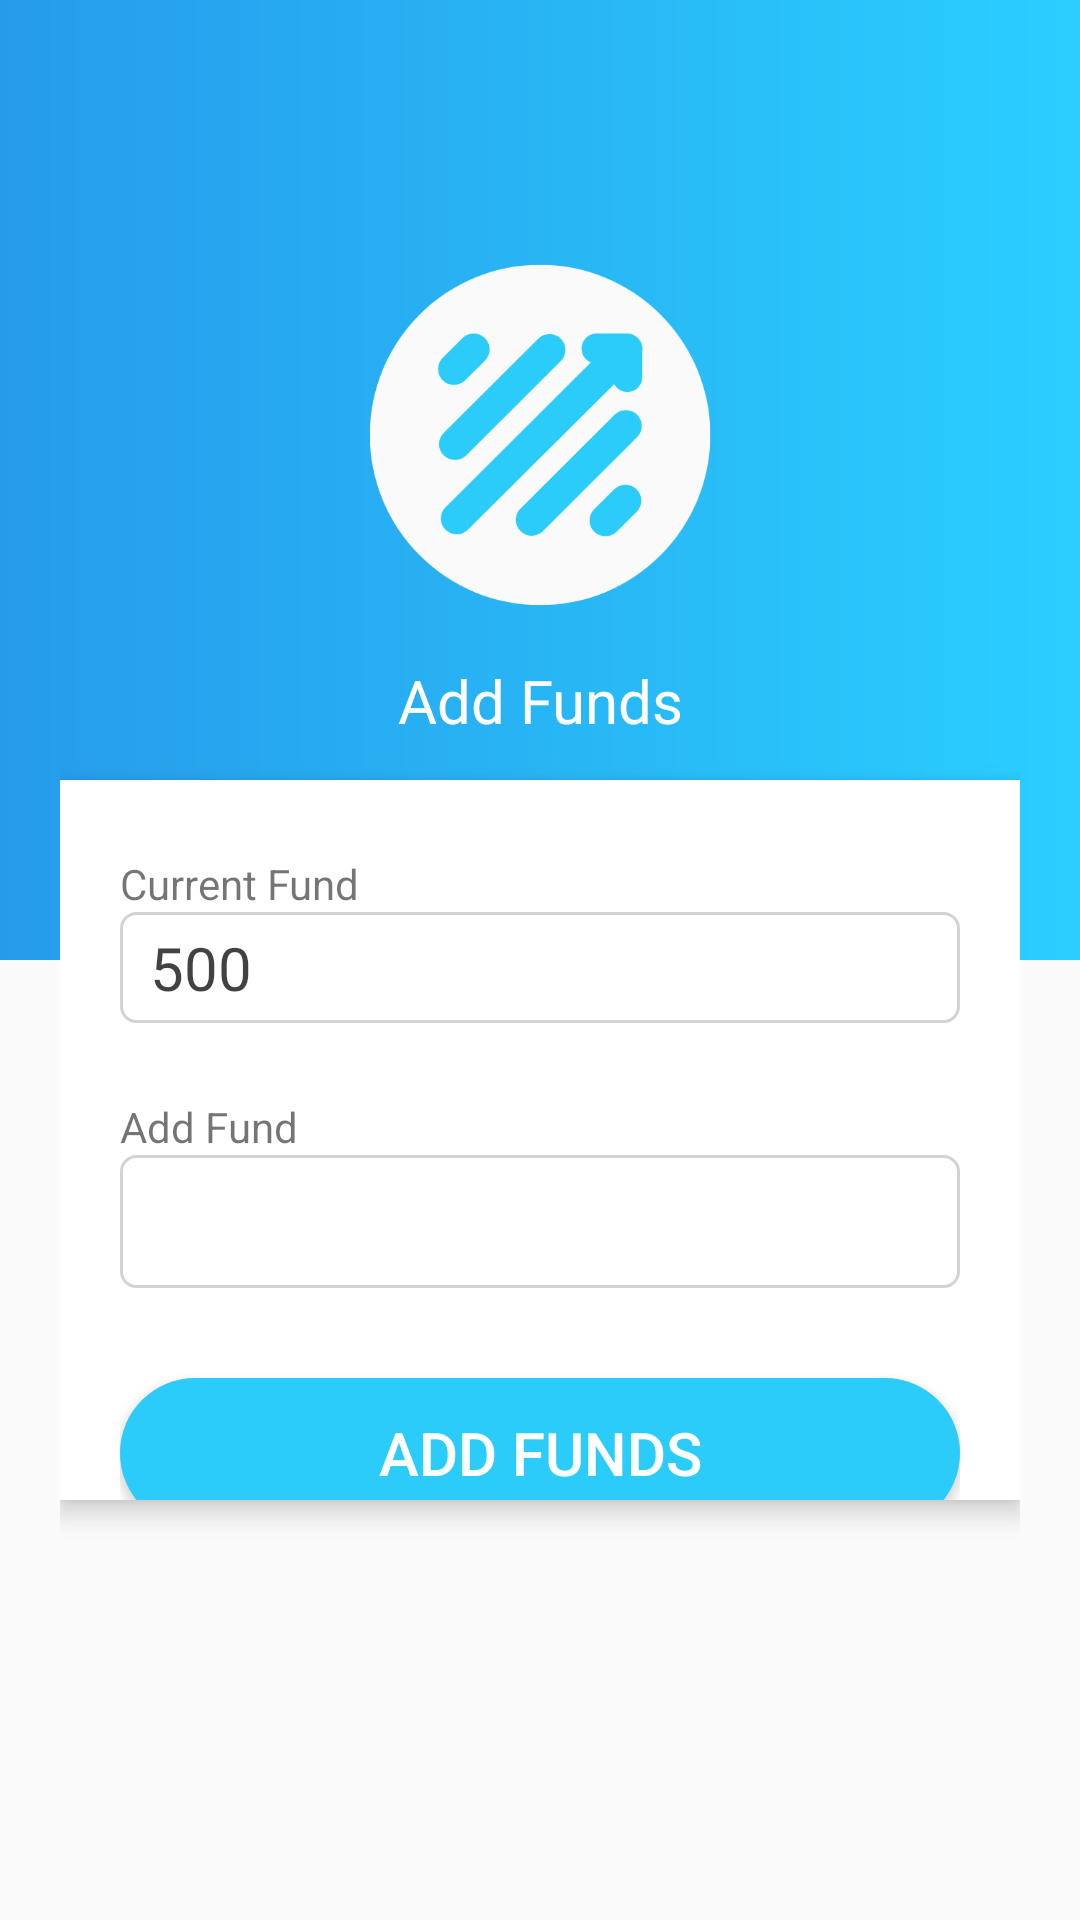

The Android layout XML behind this screen, and the referenced resources:
<!-- AndroidManifest.xml: application theme Theme.Renting -->
<!-- res/layout/activity_add_funds.xml -->
<?xml version="1.0" encoding="utf-8"?>
<androidx.coordinatorlayout.widget.CoordinatorLayout
    xmlns:android="http://schemas.android.com/apk/res/android"
    xmlns:app="http://schemas.android.com/apk/res-auto"
    xmlns:tools="http://schemas.android.com/tools"
    android:layout_width="match_parent"
    android:layout_height="match_parent"
    tools:context=".AddFundsActivity">


    <LinearLayout
        android:id="@+id/ll_include_header"
        android:layout_width="match_parent"
        android:layout_height="match_parent"
        android:orientation="vertical">
        
        <RelativeLayout
            android:layout_width="match_parent"
            android:layout_height="0dp"
            android:layout_weight="1">

            <View
                android:layout_width="match_parent"
                android:layout_height="match_parent"
                android:background="@drawable/gradient_color" />

            <ImageView
                android:id="@+id/imageViewLogo"
                android:layout_width="150dp"
                android:layout_height="150dp"
                android:layout_centerHorizontal="true"
                android:layout_marginTop="70dp"
                android:adjustViewBounds="true"
                android:elevation="40dp"
                android:padding="15dp"
                android:scaleType="centerInside"
                app:srcCompat="@drawable/renting_logo_image" />

            <TextView
                android:layout_below="@+id/imageViewLogo"
                android:id="@+id/tv_header_text"
                android:layout_width="match_parent"
                android:layout_height="wrap_content"
                android:gravity="center"
                android:text="Add Funds"
                android:textColor="#ffffff"
                android:textSize="20dp" />
        </RelativeLayout>

        <RelativeLayout
            android:layout_width="match_parent"
            android:layout_height="0dp"
            android:layout_weight="1">

        </RelativeLayout>
    </LinearLayout>

    <LinearLayout
        android:layout_width="match_parent"
        android:layout_margin="20dp"
        android:orientation="vertical"
        android:layout_height="match_parent"
        android:weightSum="5"
        android:layout_alignParentBottom="true"
        android:layout_centerHorizontal="true"
        app:layout_anchor="@+id/ll_include_header"
        app:layout_anchorGravity="center_horizontal|top"
        android:layout_weight="1">

        <LinearLayout
            android:layout_width="match_parent"
            android:layout_height="0dp"
            android:layout_weight="2">
        </LinearLayout>

        <LinearLayout
            android:layout_width="match_parent"
            android:elevation="5dp"
            android:layout_height="0dp"
            android:paddingLeft="20dp"
            android:orientation="vertical"
            android:paddingRight="20dp"
            android:background="@color/white"
            android:layout_weight="2">

            <TextView
                android:layout_width="wrap_content"
                android:paddingTop="5dp"
                android:layout_marginTop="20dp"
                android:layout_height="wrap_content"
                android:text="Current Fund"/>

            <TextView
                android:layout_width="match_parent"
                android:layout_height="wrap_content"
                android:paddingTop="5dp"
                android:id="@+id/tv_current_fund"
                android:paddingBottom="5dp"
                android:paddingLeft="10dp"
                android:text="500"
                android:textSize="20sp"
                android:textColor="@color/black"
                android:background="@drawable/textview_bg"/>

            <TextView
                android:layout_width="wrap_content"
                android:paddingTop="5dp"
                android:layout_marginTop="20dp"
                android:layout_height="wrap_content"
                android:text="Add Fund"/>

            <EditText
                android:id="@+id/et_add_fund"
                android:layout_width="match_parent"
                android:layout_height="wrap_content"
                android:paddingTop="10dp"
                android:paddingBottom="10dp"
                android:paddingLeft="10dp"
                android:hint=""
                android:inputType="number"
                android:background="@drawable/textview_bg"
                android:text=""
                android:textColorHint="@color/light_black" />

            <Button
                android:id="@+id/button_add_fund"
                android:layout_width="match_parent"
                android:layout_height="50dp"
                android:layout_marginTop="30sp"
                android:background="@drawable/button_shape"
                android:text="Add Funds"
                android:textColor="#ffffff"
                android:textSize="20sp" />
        </LinearLayout>

    </LinearLayout>

</androidx.coordinatorlayout.widget.CoordinatorLayout>
<!-- resources referenced by this layout -->
<resources>
  <color name="black">#CC131312</color>
  <color name="light_black">#CC403B37</color>
  <color name="white">#FFFFFFFF</color>
  <!-- drawable button_shape (drawable) -->
  <?xml version="1.0" encoding="utf-8"?>
  <shape xmlns:android="http://schemas.android.com/apk/res/android"
      android:shape="rectangle" android:padding="10dp">
      
      <solid android:color="#2CCCFA"/>
      <corners android:radius="90dp"/>
  </shape>
  <!-- drawable gradient_color (drawable) -->
  <?xml version="1.0" encoding="utf-8"?>
  <shape  xmlns:android="http://schemas.android.com/apk/res/android">
      <gradient
          android:type="linear"
          android:angle="0"
          android:startColor="#269BEA"
          android:endColor="#2ACFFF" />
  </shape>
  <!-- drawable renting_logo_image: png bitmap (drawable, 19906 bytes) -->
  <!-- drawable textview_bg (drawable) -->
  <?xml version="1.0" encoding="utf-8"?>
  <shape xmlns:android="http://schemas.android.com/apk/res/android"
      android:shape="rectangle">
  
      <corners
          android:radius="5dp"/>
  
      <gradient
          android:angle="225"
          android:endColor="#FFFFFF"
          android:startColor="#FFFFFF" />
  
      <stroke
          android:width="1dp"
          android:color="@color/light_gray"/>
  
  </shape>
  <style name="Theme.Renting" parent="Theme.AppCompat.Light.NoActionBar">
          
          <item name="colorPrimary">@color/purple_500</item>
          <item name="colorPrimaryVariant">@color/purple_700</item>
          <item name="colorOnPrimary">@color/white</item>
          
          <item name="colorSecondary">@color/teal_200</item>
          <item name="colorSecondaryVariant">@color/teal_700</item>
          <item name="colorOnSecondary">@color/black</item>
          
          <item name="android:statusBarColor" tools:targetApi="l">?attr/colorPrimaryVariant</item>
          
      </style>
  <color name="light_gray">#d3d3d3</color>
  <color name="purple_500">#FF6200EE</color>
  <color name="purple_700">#FF3700B3</color>
  <color name="teal_200">#FF03DAC5</color>
  <color name="teal_700">#FF018786</color>
</resources>
